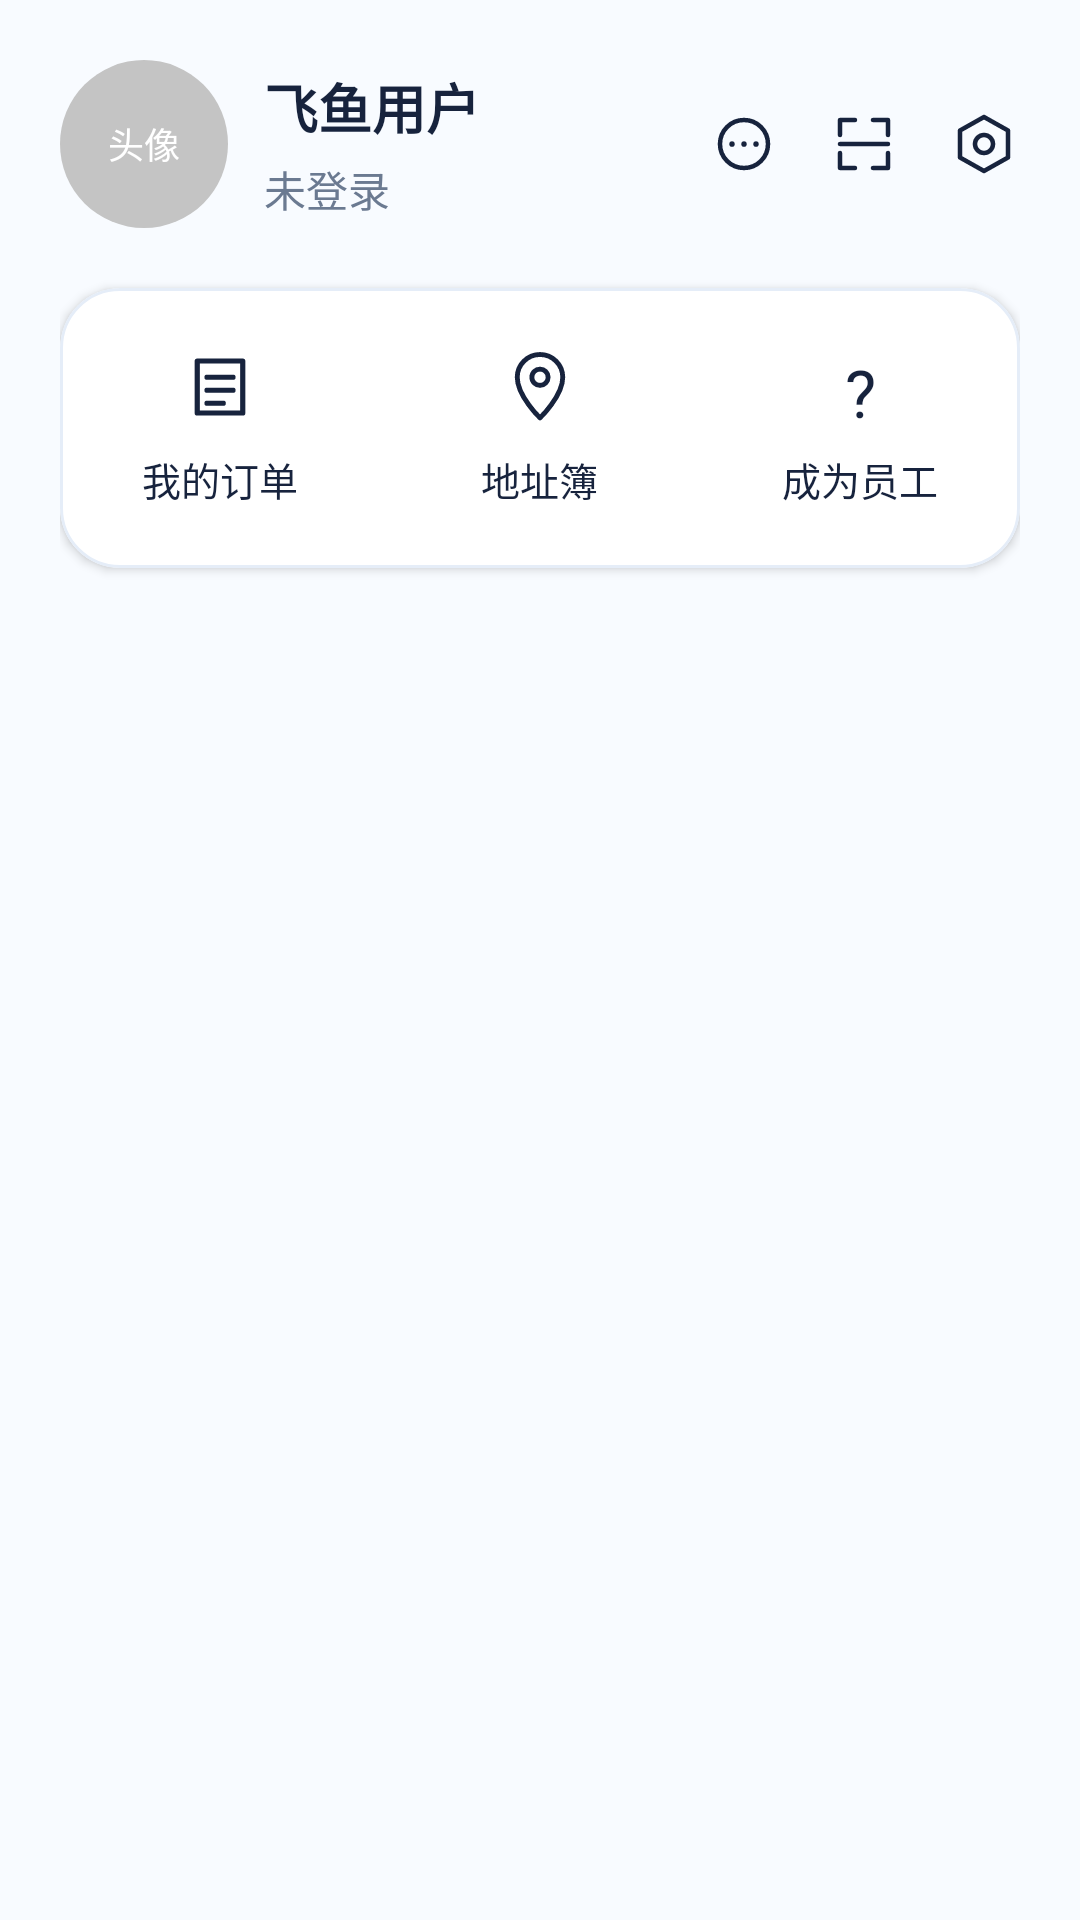

Here is an Android app screen rendered from its layout file. Give the layout XML and the strings, colors and styles it references.
<!-- AndroidManifest.xml: application theme Theme.Fish -->
<!-- res/layout/fragment_profile.xml -->
<?xml version="1.0" encoding="utf-8"?>
<ScrollView xmlns:android="http://schemas.android.com/apk/res/android"
    xmlns:app="http://schemas.android.com/apk/res-auto"
    android:layout_width="match_parent"
    android:layout_height="match_parent"
    android:background="@color/fish_bg_bottom"
    android:fillViewport="true">

    <LinearLayout
        android:layout_width="match_parent"
        android:layout_height="wrap_content"
        android:orientation="vertical"
        android:padding="20dp">

        <LinearLayout
            android:layout_width="match_parent"
            android:layout_height="wrap_content"
            android:gravity="center_vertical"
            android:orientation="horizontal">

            <TextView
                android:layout_width="56dp"
                android:layout_height="56dp"
                android:background="@drawable/bg_avatar"
                android:gravity="center"
                android:text="@string/profile_avatar"
                android:textColor="@color/white"
                android:textSize="12sp" />

            <LinearLayout
                android:layout_width="0dp"
                android:layout_height="wrap_content"
                android:layout_marginStart="12dp"
                android:layout_weight="1"
                android:orientation="vertical">

                <TextView
                    android:id="@+id/tv_profile_name"
                    android:layout_width="wrap_content"
                    android:layout_height="wrap_content"
                    android:text="@string/profile_default_name"
                    android:textColor="@color/fish_text_primary"
                    android:textSize="18sp"
                    android:textStyle="bold" />

                <TextView
                    android:id="@+id/tv_profile_phone"
                    android:layout_width="wrap_content"
                    android:layout_height="wrap_content"
                    android:layout_marginTop="4dp"
                    android:text="@string/profile_phone_empty"
                    android:textColor="@color/fish_text_secondary"
                    android:textSize="14sp" />
            </LinearLayout>

            <ImageView
                android:id="@+id/iv_message"
                android:layout_width="24dp"
                android:layout_height="24dp"
                android:contentDescription="@string/profile_action_message"
                android:src="@drawable/ic_message" />

            <ImageView
                android:id="@+id/iv_scan"
                android:layout_width="24dp"
                android:layout_height="24dp"
                android:layout_marginStart="16dp"
                android:contentDescription="@string/profile_action_scan"
                android:src="@drawable/ic_scan" />

            <ImageView
                android:id="@+id/iv_settings"
                android:layout_width="24dp"
                android:layout_height="24dp"
                android:layout_marginStart="16dp"
                android:contentDescription="@string/profile_action_settings"
                android:src="@drawable/ic_settings" />
        </LinearLayout>

        <com.google.android.material.card.MaterialCardView
            android:layout_width="match_parent"
            android:layout_height="wrap_content"
            android:layout_marginTop="20dp"
            app:cardBackgroundColor="@color/white"
            app:cardCornerRadius="20dp"
            app:cardElevation="2dp"
            app:strokeColor="@color/fish_card_stroke"
            app:strokeWidth="1dp">

            <LinearLayout
                android:layout_width="match_parent"
                android:layout_height="wrap_content"
                android:orientation="horizontal"
                android:paddingTop="20dp"
                android:paddingBottom="20dp">

                <LinearLayout
                    android:layout_width="0dp"
                    android:layout_height="wrap_content"
                    android:layout_weight="1"
                    android:gravity="center"
                    android:orientation="vertical">

                    <ImageView
                        android:layout_width="26dp"
                        android:layout_height="26dp"
                        android:contentDescription="@string/profile_my_orders"
                        android:src="@drawable/ic_nav_order" />

                    <TextView
                        android:layout_width="wrap_content"
                        android:layout_height="wrap_content"
                        android:layout_marginTop="8dp"
                        android:text="@string/profile_my_orders"
                        android:textColor="@color/fish_text_primary"
                        android:textSize="13sp" />
                </LinearLayout>

                <LinearLayout
                    android:id="@+id/entry_address_book"
                    android:layout_width="0dp"
                    android:layout_height="wrap_content"
                    android:layout_weight="1"
                    android:gravity="center"
                    android:orientation="vertical">

                    <ImageView
                        android:layout_width="26dp"
                        android:layout_height="26dp"
                        android:contentDescription="@string/home_address_book"
                        android:src="@drawable/ic_address_book" />

                    <TextView
                        android:layout_width="wrap_content"
                        android:layout_height="wrap_content"
                        android:layout_marginTop="8dp"
                        android:text="@string/home_address_book"
                        android:textColor="@color/fish_text_primary"
                        android:textSize="13sp" />
                </LinearLayout>

                <LinearLayout
                    android:id="@+id/entry_become_staff"
                    android:layout_width="0dp"
                    android:layout_height="wrap_content"
                    android:layout_weight="1"
                    android:gravity="center"
                    android:orientation="vertical">

                    <TextView
                        android:layout_width="26dp"
                        android:layout_height="26dp"
                        android:gravity="center"
                        android:text="?"
                        android:textColor="@color/fish_text_primary"
                        android:textSize="22sp" />

                    <TextView
                        android:layout_width="wrap_content"
                        android:layout_height="wrap_content"
                        android:layout_marginTop="8dp"
                        android:text="@string/profile_become_staff"
                        android:textColor="@color/fish_text_primary"
                        android:textSize="13sp" />
                </LinearLayout>
            </LinearLayout>
        </com.google.android.material.card.MaterialCardView>
    </LinearLayout>
</ScrollView>
<!-- resources referenced by this layout -->
<resources>
  <color name="fish_bg_bottom">#FFF8FBFF</color>
  <color name="fish_card_stroke">#FFE5EDF8</color>
  <color name="fish_text_primary">#FF17233D</color>
  <color name="fish_text_secondary">#FF6B7A91</color>
  <color name="white">#FFFFFFFF</color>
  <!-- drawable bg_avatar (drawable) -->
  <?xml version="1.0" encoding="utf-8"?>
  <shape xmlns:android="http://schemas.android.com/apk/res/android"
      android:shape="oval">
      <solid android:color="#FFC4C4C4" />
  </shape>
  <!-- drawable ic_message (drawable) -->
  <vector xmlns:android="http://schemas.android.com/apk/res/android"
      android:width="24dp"
      android:height="24dp"
      android:viewportWidth="24"
      android:viewportHeight="24">
      <path
          android:pathData="M12,4 A8,8 0 1,0 12,20 A8,8 0 1,0 12,4"
          android:strokeColor="@color/fish_text_primary"
          android:strokeWidth="1.5"
          android:fillColor="@android:color/transparent" />
      <path
          android:pathData="M8,12 L8,12.05 M12,12 L12,12.05 M16,12 L16,12.05"
          android:strokeColor="@color/fish_text_primary"
          android:strokeWidth="1.8"
          android:strokeLineCap="round"
          android:fillColor="@android:color/transparent" />
  </vector>
  <!-- drawable ic_scan (drawable) -->
  <vector xmlns:android="http://schemas.android.com/apk/res/android"
      android:width="24dp"
      android:height="24dp"
      android:viewportWidth="24"
      android:viewportHeight="24">
      <path
          android:pathData="M4,9 L4,4 L9,4 M15,4 L20,4 L20,9 M20,15 L20,20 L15,20 M9,20 L4,20 L4,15 M4,12 L20,12"
          android:strokeColor="@color/fish_text_primary"
          android:strokeWidth="1.5"
          android:strokeLineCap="round"
          android:strokeLineJoin="round"
          android:fillColor="@android:color/transparent" />
  </vector>
  <!-- drawable ic_settings (drawable) -->
  <vector xmlns:android="http://schemas.android.com/apk/res/android"
      android:width="24dp"
      android:height="24dp"
      android:viewportWidth="24"
      android:viewportHeight="24">
      <path
          android:pathData="M12,3 L20,7.5 L20,16.5 L12,21 L4,16.5 L4,7.5 Z"
          android:strokeColor="@color/fish_text_primary"
          android:strokeWidth="1.5"
          android:strokeLineJoin="round"
          android:fillColor="@android:color/transparent" />
      <path
          android:pathData="M12,9 A3,3 0 1,0 12,15 A3,3 0 1,0 12,9"
          android:strokeColor="@color/fish_text_primary"
          android:strokeWidth="1.5"
          android:fillColor="@android:color/transparent" />
  </vector>
  <string name="home_address_book">地址簿</string>
  <string name="profile_action_message">消息</string>
  <string name="profile_action_scan">扫一扫</string>
  <string name="profile_action_settings">设置</string>
  <string name="profile_avatar">头像</string>
  <string name="profile_become_staff">成为员工</string>
  <string name="profile_default_name">飞鱼用户</string>
  <string name="profile_my_orders">我的订单</string>
  <string name="profile_phone_empty">未登录</string>
  <style name="Theme.Fish" parent="Base.Theme.Fish" />
  <style name="Base.Theme.Fish" parent="Theme.Material3.Light.NoActionBar">
          <item name="colorPrimary">@color/fish_primary</item>
          <item name="colorOnPrimary">@color/white</item>
      </style>
  <color name="fish_primary">#FF1677FF</color>
</resources>
